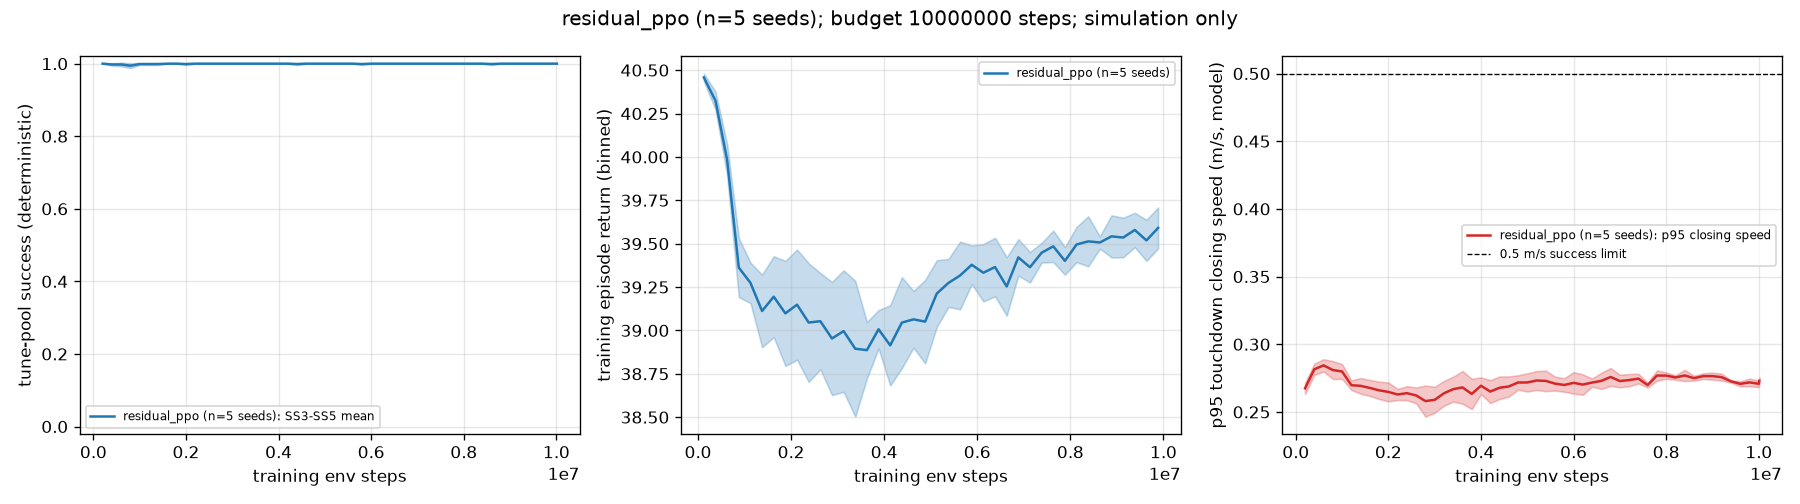

The table this chart was drawn from, first rows:
panel, steps, mean, sd, n_seeds
success, 200000, 1, 0, 5
success, 400000, 0.9978, 0.003043, 5
success, 600000, 0.9978, 0.004969, 5
success, 800000, 0.9944, 0.006804, 5
success, 1e+06, 0.9989, 0.002485, 5
success, 1.2e+06, 0.9989, 0.002485, 5
success, 1.4e+06, 0.9989, 0.002485, 5
success, 1.6e+06, 1, 0, 5
success, 1.8e+06, 1, 0, 5
success, 2e+06, 0.9989, 0.002485, 5
success, 2.2e+06, 1, 0, 5
success, 2.4e+06, 1, 0, 5
success, 2.6e+06, 1, 0, 5
success, 2.8e+06, 1, 0, 5
success, 3e+06, 1, 0, 5
success, 3.2e+06, 1, 0, 5
success, 3.4e+06, 1, 0, 5
success, 3.6e+06, 1, 0, 5
success, 3.8e+06, 1, 0, 5
success, 4e+06, 1, 0, 5
success, 4.2e+06, 1, 0, 5
success, 4.4e+06, 0.9989, 0.002485, 5
success, 4.6e+06, 1, 0, 5
success, 4.8e+06, 1, 0, 5
success, 5e+06, 1, 0, 5
success, 5.2e+06, 1, 0, 5
success, 5.4e+06, 1, 0, 5
success, 5.6e+06, 1, 0, 5
success, 5.8e+06, 0.9989, 0.002485, 5
success, 6e+06, 1, 0, 5
success, 6.2e+06, 1, 0, 5
success, 6.4e+06, 1, 0, 5
success, 6.6e+06, 1, 0, 5
success, 6.8e+06, 1, 0, 5
success, 7e+06, 1, 0, 5
success, 7.2e+06, 1, 0, 5
success, 7.4e+06, 1, 0, 5
success, 7.6e+06, 1, 0, 5
success, 7.8e+06, 1, 0, 5
success, 8e+06, 1, 0, 5
success, 8.2e+06, 1, 0, 5
success, 8.4e+06, 1, 0, 5
success, 8.6e+06, 0.9989, 0.002485, 5
success, 8.8e+06, 1, 0, 5
success, 9e+06, 1, 0, 5
success, 9.2e+06, 1, 0, 5
success, 9.4e+06, 1, 0, 5
success, 9.6e+06, 1, 0, 5
success, 9.8e+06, 1, 0, 5
success, 1e+07, 1, 0, 5
success, 1.00106e+07, 1, 0, 5
p95_closing, 200000, 0.2674, 0.004083, 5
p95_closing, 400000, 0.2815, 0.004175, 5
p95_closing, 600000, 0.2844, 0.004548, 5
p95_closing, 800000, 0.2809, 0.006619, 5
p95_closing, 1e+06, 0.2799, 0.005467, 5
p95_closing, 1.2e+06, 0.2698, 0.003544, 5
p95_closing, 1.4e+06, 0.2693, 0.005773, 5
p95_closing, 1.6e+06, 0.2677, 0.005916, 5
p95_closing, 1.8e+06, 0.266, 0.006387, 5
... 82 more rows
